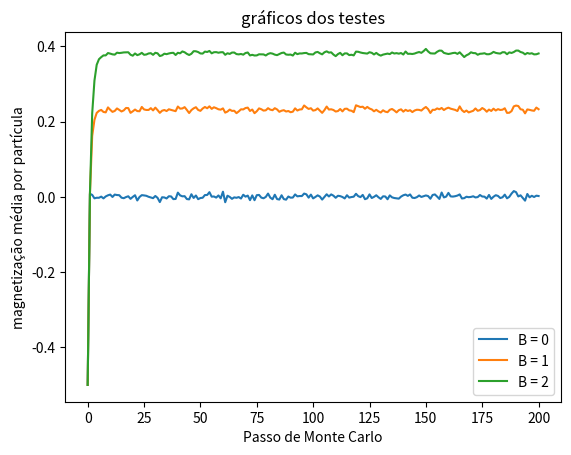

The matplotlib source for this figure:
#!/usr/bin/env python
# coding: utf-8

# In[1]:


import numpy as np
import matplotlib.pyplot as plt


# # Parâmetros e constantes da simulação

# In[2]:


N = 10**4       # Número de momentos magnéticos
kB = 1.         # Constante de Boltzmann
T = 1.          # Temperatura
Passos = 200    # Número de passos de Monte Carlo da simulação
beta = 1/(kB*T)


# In[3]:


B = np.array([0, 1, 2])
rng = np.random.default_rng()


# # Matrizes que armazenam os estados

# In[4]:


# Partimos do estado uniforme -1/2
s_t = np.full((Passos+1,B.shape[0],N), -.5)  
# escolhemos alterações possiveis
s_rand = rng.choice([-.5,.5], size=(Passos,N))
aceite_arr = rng.random(size=(Passos,N))


# # Laço principal

# In[5]:


for k in range(Passos):     # Percorremos os passos de Monte Carlo
    s_change = np.abs(s_rand[k]-s_t[k])    # Cada partícula tem chance de mudar
    delta_E = (2*s_t[k].T*B).T
    aceite_rand = aceite_arr[k] < np.exp(-beta*delta_E) # Decidimos aceite
    # operador temporal
    multiplicadores = -s_change*aceite_rand*2 +1    
    # Registramos os estados a cada passo de Monte Carlo
    s_t[k+1] = s_t[k]*multiplicadores    


# # exibição dos gráficos

# In[6]:


plt.plot(s_t.mean(axis=2))
plt.title("gráficos dos testes")
plt.ylabel("magnetização média por partícula")
plt.xlabel("Passo de Monte Carlo")
plt.legend([f'B = {b}' for b in B])
plt.show()

